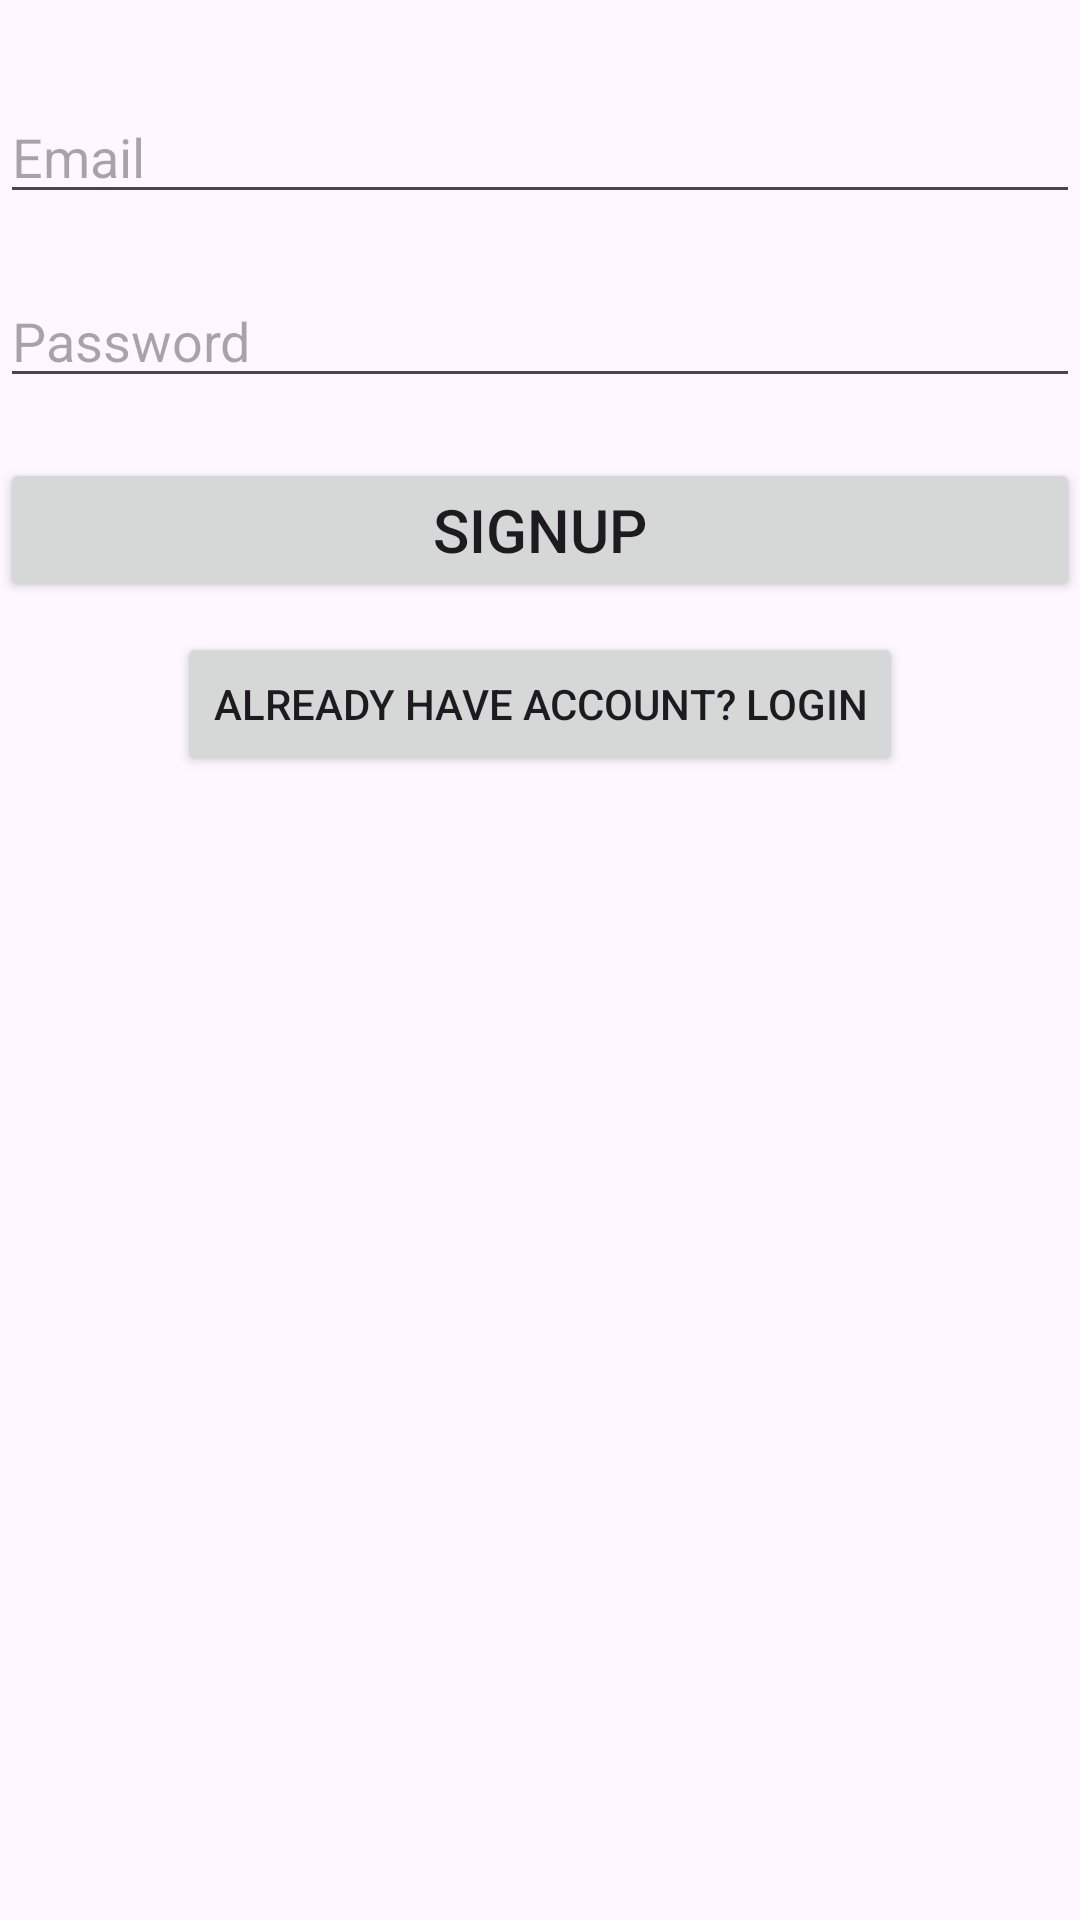

Produce the Android XML layout that renders to this screen, including the resource entries it uses.
<!-- AndroidManifest.xml: application theme Theme.Collegeapp -->
<!-- res/layout/activity_signup_page.xml -->
<?xml version="1.0" encoding="utf-8"?>
<androidx.constraintlayout.widget.ConstraintLayout xmlns:android="http://schemas.android.com/apk/res/android"
    xmlns:app="http://schemas.android.com/apk/res-auto"
    android:layout_width="match_parent"
    android:layout_height="match_parent">


    <EditText
        android:id="@+id/Email_signup"
        android:layout_width="match_parent"
        android:layout_height="wrap_content"
        android:layout_marginTop="30dp"
        android:hint="Email"
        app:layout_constraintEnd_toEndOf="parent"
        app:layout_constraintStart_toStartOf="parent"
        app:layout_constraintTop_toTopOf="parent" />

    <EditText
        android:id="@+id/signup_password"
        android:layout_width="match_parent"
        android:layout_height="wrap_content"
        android:layout_marginTop="20dp"
        android:hint="Password"
        app:layout_constraintEnd_toEndOf="parent"
        app:layout_constraintStart_toStartOf="parent"
        app:layout_constraintTop_toBottomOf="@id/Email_signup" />

    <Button
        android:id="@+id/sign_up_btn"
        android:layout_width="match_parent"
        android:layout_height="wrap_content"
        android:layout_marginTop="20dp"
        android:text="signUp"
        android:textSize="20dp"
        app:layout_constraintEnd_toEndOf="parent"
        app:layout_constraintStart_toStartOf="parent"
        app:layout_constraintTop_toBottomOf="@id/signup_password" />

    <Button
        android:layout_width="wrap_content"
        android:layout_height="wrap_content"
        android:layout_marginTop="10dp"
        android:text="ALready have account? Login"
        app:layout_constraintEnd_toEndOf="parent"
        app:layout_constraintStart_toStartOf="parent"
        app:layout_constraintTop_toBottomOf="@id/sign_up_btn" />


</androidx.constraintlayout.widget.ConstraintLayout>
<!-- resources referenced by this layout -->
<resources>
  <style name="Theme.Collegeapp" parent="Base.Theme.Collegeapp" />
  <style name="Base.Theme.Collegeapp" parent="Theme.Material3.DayNight.NoActionBar">
          
          
      </style>
</resources>
